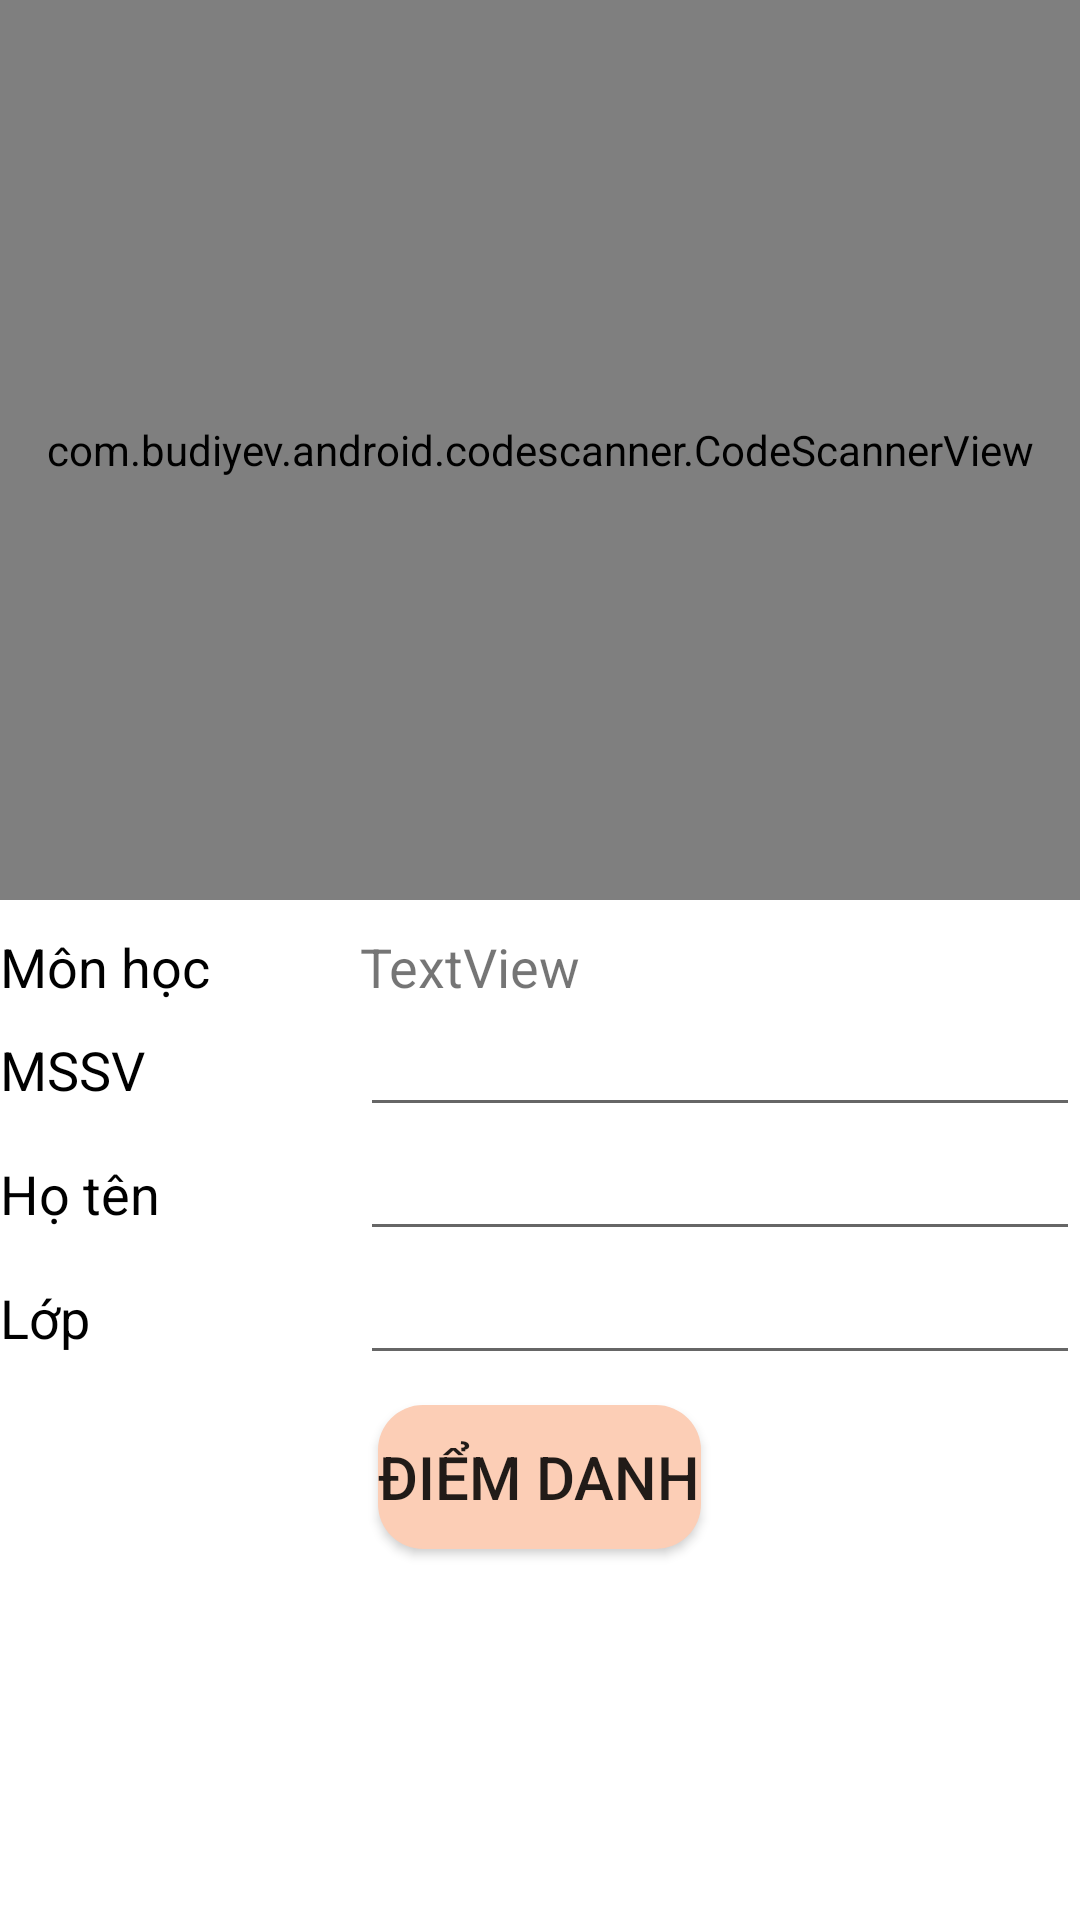

Reconstruct the res/layout file that produces this screen, plus the resources it refers to.
<!-- AndroidManifest.xml: application theme Theme.DiemDanh -->
<!-- res/layout/activity_scan.xml -->
<?xml version="1.0" encoding="utf-8"?>
<LinearLayout xmlns:android="http://schemas.android.com/apk/res/android"
    xmlns:app="http://schemas.android.com/apk/res-auto"
    xmlns:tools="http://schemas.android.com/tools"
    android:layout_width="match_parent"
    android:layout_height="match_parent"
    android:orientation="vertical"
    tools:context=".ScanActivity">
    <com.budiyev.android.codescanner.CodeScannerView
        android:layout_width="match_parent"
        android:layout_height="300dp"
        android:id="@+id/scan"
        app:autoFocusButtonVisible="true"
        app:autoFocusButtonColor="@color/white"
        app:flashButtonColor="@color/white"
        app:flashButtonVisible="true"
        android:layout_gravity="center_horizontal"
        app:maskColor="#6c000000"/>

    <LinearLayout
        android:layout_width="match_parent"
        android:layout_marginTop="10dp"
        android:layout_height="wrap_content"
        android:orientation="horizontal">

        <TextView
            android:id="@+id/textView3"
            android:layout_width="120dp"
            android:layout_height="wrap_content"
            android:textSize="18dp"
            android:textColor="@color/black"
            android:text="Môn học" />

        <TextView
            android:id="@+id/txtMonhoc"
            android:layout_width="wrap_content"
            android:layout_height="wrap_content"
            android:textSize="18dp"
            android:text="TextView" />
    </LinearLayout>

    <LinearLayout
        android:layout_width="match_parent"
        android:layout_height="wrap_content"
        android:orientation="horizontal">

        <TextView
            android:id="@+id/textView2"
            android:layout_width="120dp"
            android:layout_height="wrap_content"
            android:textSize="18dp"
            android:textColor="@color/black"
            android:text="MSSV" />

        <EditText
            android:id="@+id/eInfMSSV"
            android:layout_width="wrap_content"
            android:layout_height="wrap_content"
            android:layout_weight="1"
            android:ems="10"
            android:inputType="textPersonName" />

    </LinearLayout>

    <LinearLayout
        android:layout_width="match_parent"
        android:layout_height="wrap_content"
        android:orientation="horizontal">

        <TextView
            android:id="@+id/textView8"
            android:layout_width="120dp"
            android:layout_height="wrap_content"
            android:textSize="18dp"
            android:textColor="@color/black"
            android:text="Họ tên" />

        <EditText
            android:id="@+id/eInfHoten"
            android:layout_width="wrap_content"
            android:layout_height="wrap_content"
            android:layout_weight="1"
            android:ems="10"
            android:inputType="textPersonName" />

    </LinearLayout>

    <LinearLayout
        android:layout_width="match_parent"
        android:layout_height="wrap_content"
        android:orientation="horizontal">

        <TextView
            android:id="@+id/textView14"
            android:layout_width="120dp"
            android:layout_height="wrap_content"
            android:textSize="18dp"
            android:textColor="@color/black"
            android:text="Lớp" />

        <EditText
            android:id="@+id/eInfLop"
            android:layout_width="wrap_content"
            android:layout_height="wrap_content"
            android:layout_weight="1"
            android:ems="10"
            android:inputType="textPersonName" />

    </LinearLayout>
    <androidx.appcompat.widget.AppCompatButton
        android:layout_width="wrap_content"
        android:layout_height="wrap_content"
        android:id="@+id/btnDiemdanhMa"
        android:text="Điểm danh"
        android:background="@drawable/botron_linear"
        android:layout_gravity="center_horizontal"
        android:textSize="20sp"
        android:layout_marginTop="10dp"/>

</LinearLayout>
<!-- resources referenced by this layout -->
<resources>
  <color name="black">#FF000000</color>
  <color name="white">#FFFFFFFF</color>
  <!-- drawable botron_linear (drawable) -->
  <?xml version="1.0" encoding="utf-8"?>
  <shape xmlns:android="http://schemas.android.com/apk/res/android"
      android:shape="rectangle">
  <solid android:color="@color/orange"/>
      <corners android:radius="15dp"/>
  </shape>
  <style name="Theme.DiemDanh" parent="Theme.MaterialComponents.DayNight.DarkActionBar">
          
          <item name="colorPrimary">@color/orange</item>
          <item name="colorPrimaryVariant">@color/purple_700</item>
          <item name="colorOnPrimary">@color/white</item>
          
          <item name="colorSecondary">@color/teal_200</item>
          <item name="colorSecondaryVariant">@color/teal_700</item>
          <item name="colorOnSecondary">@color/black</item>
          
          <item name="android:statusBarColor" tools:targetApi="l">@color/orange</item>
          
      </style>
  <color name="orange">#FCCEB6</color>
  <color name="purple_700">#FF3700B3</color>
  <color name="teal_200">#FF03DAC5</color>
  <color name="teal_700">#FF018786</color>
</resources>
